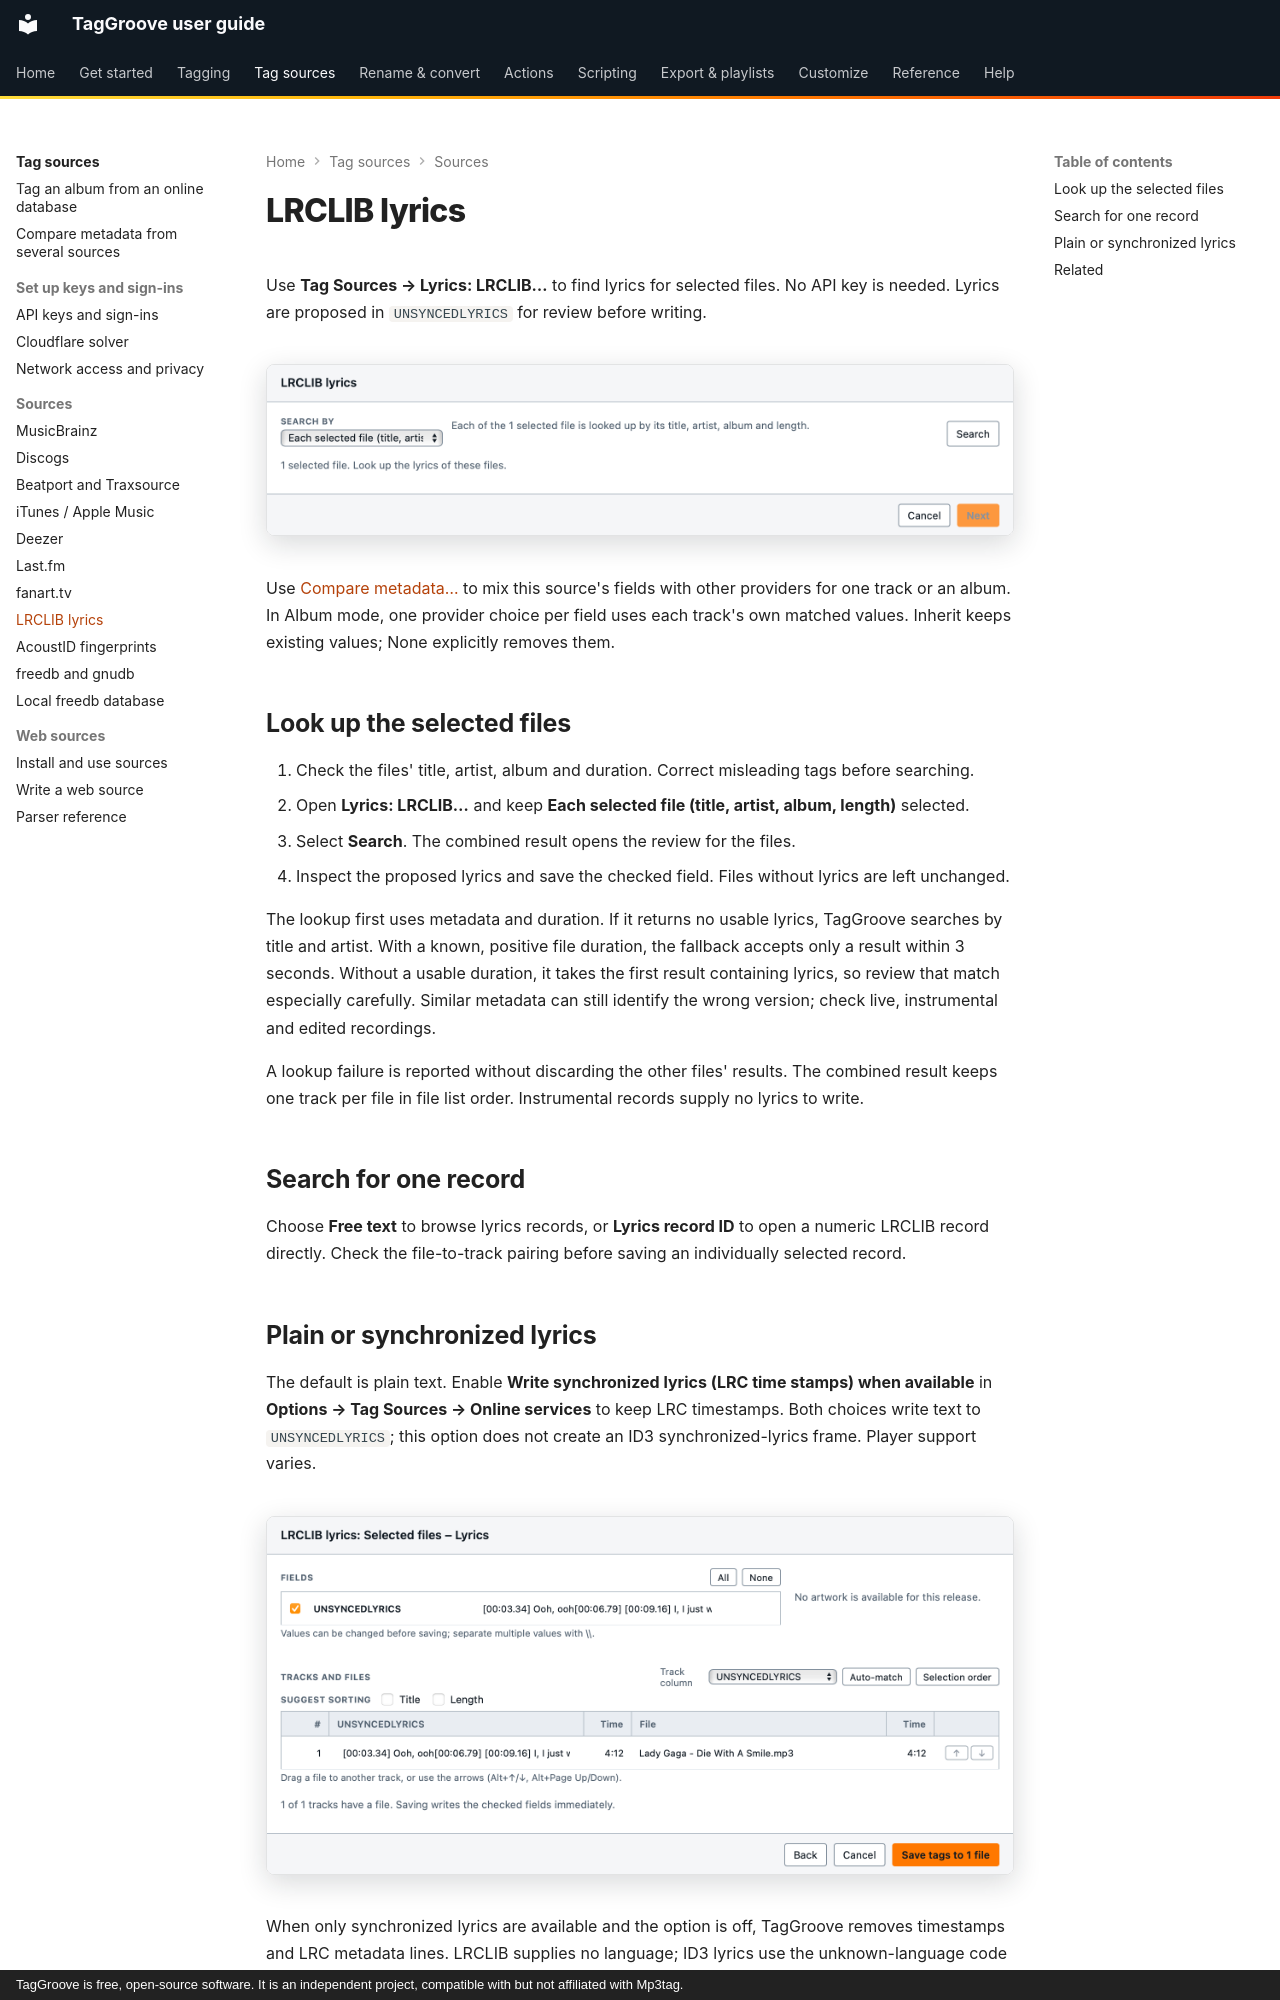

repository: johnneerdael/TagGroove · page: tag-sources/lrclib/index.html · generator: mkdocs · copyright: TagGroove is free, open-source software. It is an independent project, compatible with but not affiliated with Mp3tag.

# LRCLIB lyrics

Use **Tag Sources → Lyrics: LRCLIB…** to find lyrics for selected files.
No API key is needed. Lyrics are proposed in `UNSYNCEDLYRICS` for review
before writing.

<!-- figure:lrclib-form -->
<figure markdown>
![The LRCLIB lyrics dialog: each selected file is looked up by title, artist, album and length](../assets/screens/lrclib-form-light.png#only-light)
![The LRCLIB lyrics dialog: each selected file is looked up by title, artist, album and length](../assets/screens/lrclib-form-dark.png#only-dark)
</figure>
<!-- /figure -->

Use [Compare metadata…](index.md#compare-fields-from-several-sources) to mix this
source's fields with other providers for one track or an album. In Album mode,
one provider choice per field uses each track's own matched values. Inherit keeps
existing values; None explicitly removes them.

## Look up the selected files

1. Check the files' title, artist, album and duration. Correct misleading
   tags before searching.
2. Open **Lyrics: LRCLIB…** and keep **Each selected file (title, artist,
   album, length)** selected.
3. Select **Search**. The combined result opens the review for the files.
4. Inspect the proposed lyrics and save the checked field. Files without
   lyrics are left unchanged.

The lookup first uses metadata and duration. If it returns no usable lyrics,
TagGroove searches by title and artist. With a known, positive file duration,
the fallback accepts only a result within 3 seconds. Without a usable duration,
it takes the first result containing lyrics, so review that match especially
carefully. Similar metadata can still identify the wrong version; check live,
instrumental and edited recordings.

A lookup failure is reported without discarding the other files' results.
The combined result keeps one track per file in file list order. Instrumental
records supply no lyrics to write.

## Search for one record

Choose **Free text** to browse lyrics records, or **Lyrics record ID** to
open a numeric LRCLIB record directly. Check the file-to-track pairing before
saving an individually selected record.
